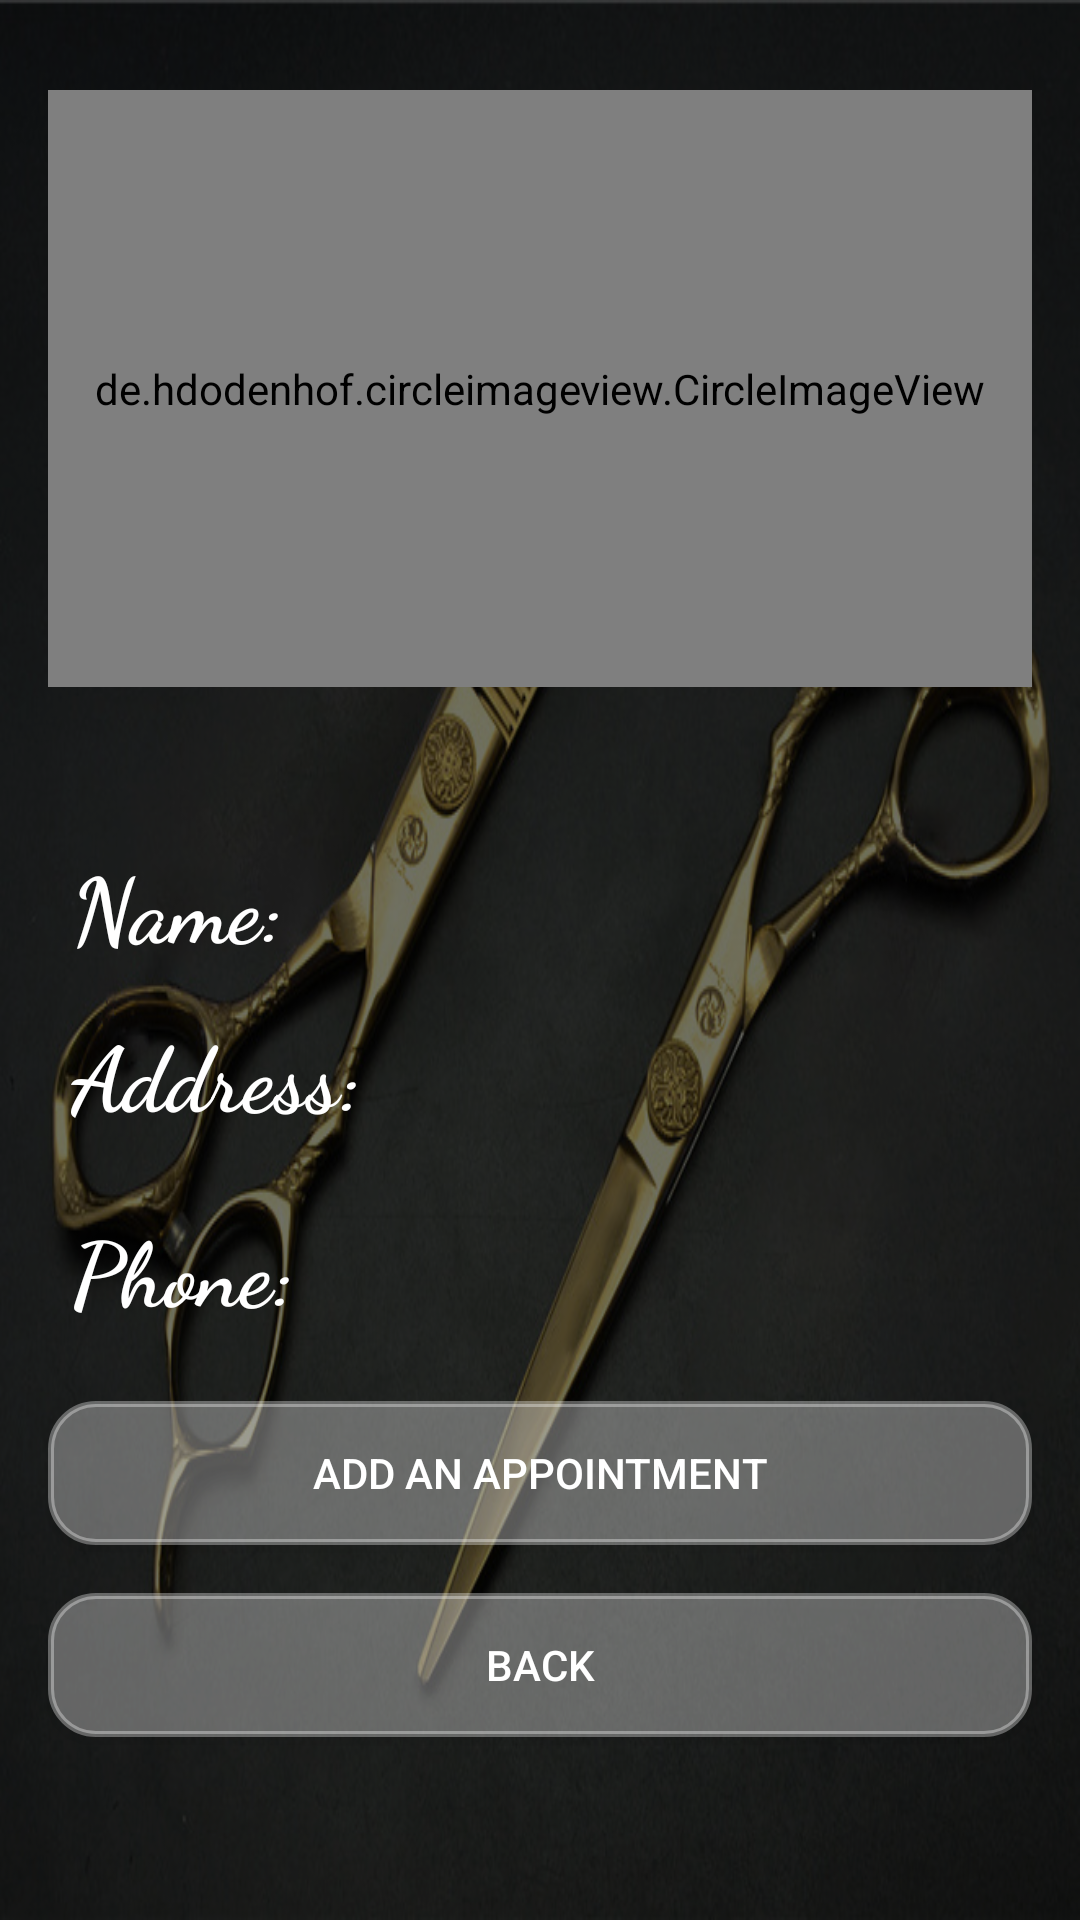

Android layout source for this screen:
<!-- AndroidManifest.xml: application theme Theme.BBS -->
<!-- res/layout/fragment_baebershop_details.xml -->
<?xml version="1.0" encoding="utf-8"?>
<androidx.constraintlayout.widget.ConstraintLayout xmlns:android="http://schemas.android.com/apk/res/android"
    xmlns:app="http://schemas.android.com/apk/res-auto"
    xmlns:tools="http://schemas.android.com/tools"
    android:layout_width="match_parent"
    android:layout_height="match_parent"
    android:background="@drawable/scissors"
    tools:context=".ui.barbershopDetails.BarbershopDetailsFragment">

    <View
        android:layout_width="match_parent"
        android:layout_height="match_parent"
        android:background="#8F000000" />

    <ScrollView
        android:layout_width="match_parent"
        android:layout_height="match_parent"
        app:layout_constraintBottom_toBottomOf="parent"
        app:layout_constraintEnd_toEndOf="parent"
        app:layout_constraintStart_toStartOf="parent"
        app:layout_constraintTop_toTopOf="parent">

        <androidx.constraintlayout.widget.ConstraintLayout
            android:layout_width="match_parent"
            android:layout_height="wrap_content"
            android:orientation="vertical">

            <androidx.appcompat.widget.AppCompatButton
                android:id="@+id/baebershopDeails_add_an_appointment_btn"
                android:layout_width="0dp"
                android:layout_height="wrap_content"
                android:layout_marginStart="16dp"
                android:layout_marginTop="32dp"
                android:layout_marginEnd="16dp"
                android:background="@drawable/button"
                android:text="Add an appointment"
                android:textColor="@color/white"
                app:layout_constraintEnd_toEndOf="parent"
                app:layout_constraintHorizontal_bias="0.0"
                app:layout_constraintStart_toStartOf="parent"
                app:layout_constraintTop_toBottomOf="@+id/baebershopDeails_phoneNumber" />

            <androidx.appcompat.widget.AppCompatButton
                android:id="@+id/baebershopDeails_back_btn"
                android:layout_width="0dp"
                android:layout_height="wrap_content"
                android:layout_marginTop="16dp"
                android:layout_marginBottom="32dp"
                android:background="@drawable/button"
                android:textColor="@color/white"
                android:text="Back"
                app:layout_constraintBottom_toBottomOf="parent"
                app:layout_constraintEnd_toEndOf="@+id/baebershopDeails_add_an_appointment_btn"
                app:layout_constraintHorizontal_bias="0.0"
                app:layout_constraintStart_toStartOf="@+id/baebershopDeails_add_an_appointment_btn"
                app:layout_constraintTop_toBottomOf="@+id/baebershopDeails_add_an_appointment_btn" />

            <TextView
                android:id="@+id/baebershopDeails_name"
                android:layout_width="0dp"
                android:layout_height="wrap_content"
                android:layout_marginStart="8dp"
                android:layout_marginTop="298dp"
                android:layout_marginEnd="32dp"
                android:textColor="#FFFFFF"
                android:textSize="18sp"
                android:textStyle="italic"
                app:layout_constraintEnd_toEndOf="parent"
                app:layout_constraintStart_toEndOf="@+id/textView5"
                app:layout_constraintTop_toTopOf="parent" />

            <TextView
                android:id="@+id/baebershopDeails_phoneNumber"
                android:layout_width="0dp"
                android:layout_height="wrap_content"
                android:layout_marginStart="8dp"
                android:layout_marginTop="32dp"
                android:layout_marginEnd="32dp"
                android:textColor="#FFFFFF"
                android:textSize="18sp"
                android:textStyle="italic"
                app:layout_constraintEnd_toEndOf="parent"
                app:layout_constraintHorizontal_bias="0.0"
                app:layout_constraintStart_toEndOf="@+id/textView15"
                app:layout_constraintTop_toBottomOf="@+id/baebershopDeails_address" />

            <TextView
                android:id="@+id/baebershopDeails_address"
                android:layout_width="0dp"
                android:layout_height="wrap_content"
                android:layout_marginStart="8dp"
                android:layout_marginTop="32dp"
                android:layout_marginEnd="32dp"
                android:textColor="#FFFFFF"
                android:textSize="18sp"
                android:textStyle="italic"
                app:layout_constraintEnd_toEndOf="parent"
                app:layout_constraintHorizontal_bias="1.0"
                app:layout_constraintStart_toEndOf="@+id/textView7"
                app:layout_constraintTop_toBottomOf="@+id/baebershopDeails_name" />

            <TextView
                android:id="@+id/textView5"
                android:layout_width="wrap_content"
                android:layout_height="wrap_content"
                android:layout_marginStart="24dp"
                android:fontFamily="cursive"
                android:text="Name: "
                android:textColor="#FFFFFF"
                android:textSize="30sp"
                android:textStyle="bold"
                app:layout_constraintBottom_toBottomOf="@+id/baebershopDeails_name"
                app:layout_constraintEnd_toStartOf="@+id/baebershopDeails_name"
                app:layout_constraintStart_toStartOf="parent"
                app:layout_constraintTop_toTopOf="@+id/baebershopDeails_name"
                app:layout_constraintVertical_bias="1.0" />

            <TextView
                android:id="@+id/textView7"
                android:layout_width="wrap_content"
                android:layout_height="wrap_content"
                android:layout_marginStart="32dp"
                android:fontFamily="cursive"
                android:text="Address: "
                android:textColor="#FFFFFF"
                android:textSize="30sp"
                android:textStyle="bold"
                app:layout_constraintBottom_toBottomOf="@+id/baebershopDeails_address"
                app:layout_constraintEnd_toEndOf="@+id/textView5"
                app:layout_constraintHorizontal_bias="0.557"
                app:layout_constraintStart_toStartOf="@+id/textView5"
                app:layout_constraintTop_toTopOf="@+id/baebershopDeails_address"
                app:layout_constraintVertical_bias="1.0" />

            <TextView
                android:id="@+id/textView15"
                android:layout_width="wrap_content"
                android:layout_height="wrap_content"
                android:fontFamily="cursive"
                android:text="Phone: "
                android:textColor="#FFFFFF"
                android:textSize="30sp"
                android:textStyle="bold"
                app:layout_constraintBottom_toBottomOf="@+id/baebershopDeails_phoneNumber"
                app:layout_constraintStart_toStartOf="@+id/textView7"
                app:layout_constraintTop_toTopOf="@+id/baebershopDeails_phoneNumber" />

            <ImageView
                android:id="@+id/baebershopDeails_edit"
                android:layout_width="wrap_content"
                android:layout_height="wrap_content"
                android:layout_marginStart="24dp"
                android:layout_marginBottom="16dp"
                android:src="@drawable/edit_icon"
                app:layout_constraintBottom_toTopOf="@+id/textView5"
                app:layout_constraintStart_toStartOf="parent" />

            <de.hdodenhof.circleimageview.CircleImageView
                android:id="@+id/baebershopDeails_image_imgV"
                android:layout_width="328dp"
                android:layout_height="199dp"
                android:layout_marginStart="41dp"
                android:layout_marginTop="30dp"
                android:layout_marginEnd="41dp"
                android:src="@drawable/avatar"
                app:layout_constraintEnd_toEndOf="parent"
                app:layout_constraintStart_toStartOf="parent"
                app:layout_constraintTop_toTopOf="parent" />

            













        </androidx.constraintlayout.widget.ConstraintLayout>
    </ScrollView>

</androidx.constraintlayout.widget.ConstraintLayout>
<!-- resources referenced by this layout -->
<resources>
  <color name="white">#FFFFFFFF</color>
  <!-- drawable avatar: jpg bitmap (drawable-v24, 318465 bytes) -->
  <!-- drawable button (drawable) -->
  <?xml version="1.0" encoding="utf-8"?>
  <ripple xmlns:android="http://schemas.android.com/apk/res/android"
      xmlns:tools="http://schemas.android.com/tools"
      android:color="#56FFFFFF"
      tools:targetApi="lollipop">
  
      <item android:drawable="@drawable/button_ripple"/>
  </ripple>
  <!-- drawable scissors: jpg bitmap (drawable, 149309 bytes) -->
  <style name="Theme.BBS" parent="Theme.MaterialComponents.DayNight.DarkActionBar">
          
          <item name="colorPrimary">@color/purple_500</item>
          <item name="colorPrimaryVariant">@color/purple_700</item>
          <item name="colorOnPrimary">@color/white</item>
          
          <item name="colorSecondary">@color/teal_200</item>
          <item name="colorSecondaryVariant">@color/teal_700</item>
          <item name="colorOnSecondary">@color/black</item>
          
          <item name="android:statusBarColor" tools:targetApi="l">?attr/colorPrimaryVariant</item>
          
          <item name="android:windowAnimationStyle">@style/popup_dialog_animation</item>
      </style>
  <!-- drawable button_ripple (drawable) -->
  <?xml version="1.0" encoding="utf-8"?>
  <shape xmlns:android="http://schemas.android.com/apk/res/android">
  
          <corners android:radius="15dp"/>
          <stroke android:color="#56FFFFFF" android:width="2dp"/>
          <solid  android:color="#56FFFFFF"/>
  </shape>
  <color name="purple_500">#FF6200EE</color>
  <color name="purple_700">#FF3700B3</color>
  <color name="teal_200">#FF03DAC5</color>
  <color name="teal_700">#FF018786</color>
  <color name="black">#FF000000</color>
  <style name="popup_dialog_animation">
          <item name="android:windowEnterAnimation">@android:anim/fade_in</item>
          <item name="android:windowExitAnimation">@android:anim/fade_out</item>
      </style>
</resources>
